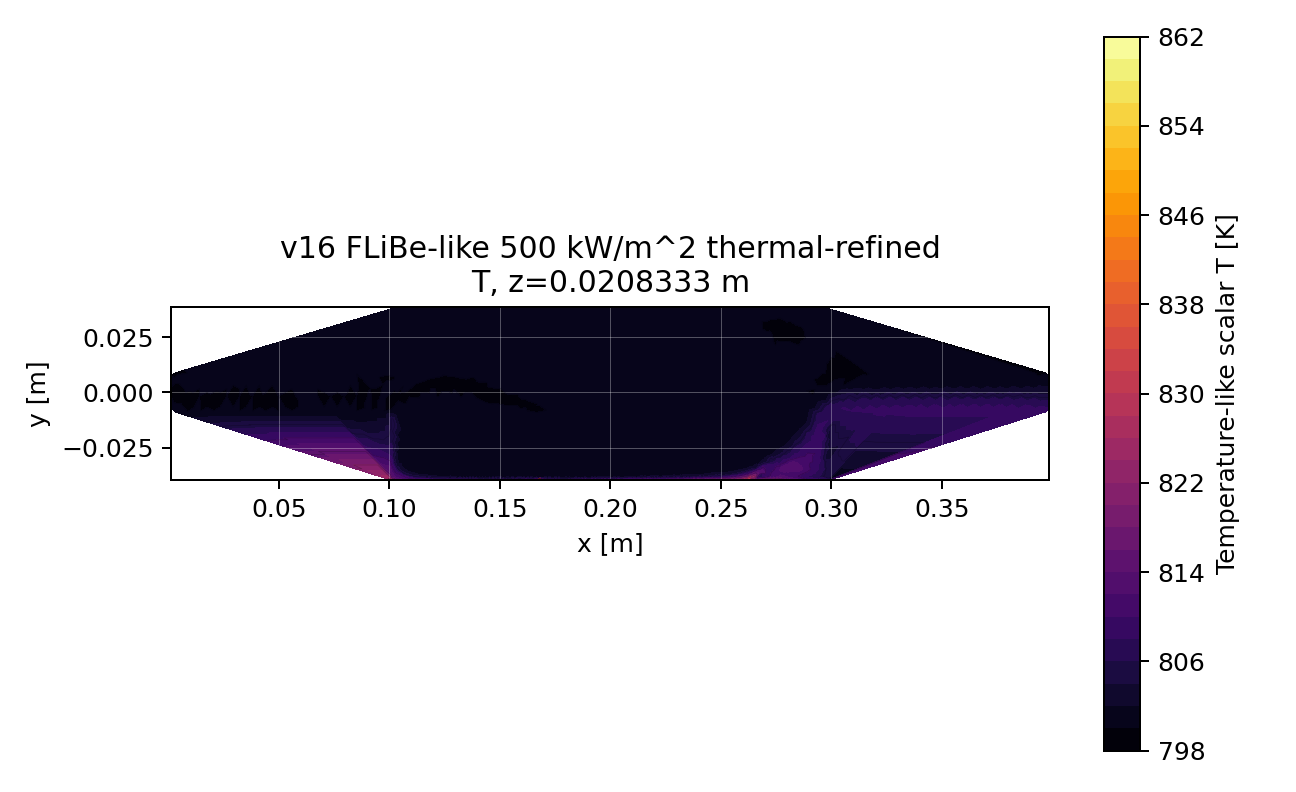

The data file committed next to this chart (first rows):
cell, x, y, z, T
12, 0.1453, -0.03797, 0.02083, 801.2
36, 0.1452, -0.0371, 0.02083, 801.1
60, 0.1854, -0.03323, 0.02083, 800.8
84, 0.2967, 0.003313, 0.02083, 800
108, 0.277, -0.03339, 0.02083, 811.7
132, 0.2282, -0.03825, 0.02083, 802.8
156, 0.1288, 0.03073, 0.02083, 800
180, 0.2086, -0.03529, 0.02083, 800.8
204, 0.1581, -0.03477, 0.02083, 801.2
228, 0.2663, -0.03261, 0.02083, 802.1
252, 0.1636, -0.03554, 0.02083, 801.1
276, 0.1503, 0.0004642, 0.02083, 800
300, 0.2425, -0.0395, 0.02083, 815.9
324, 0.2029, -0.03055, 0.02083, 800.4
348, 0.2779, -0.03754, 0.02083, 811.9
372, 0.1109, -0.02769, 0.02083, 801
396, 0.1509, 0.003345, 0.02083, 800
420, 0.2375, -0.01663, 0.02083, 800
444, 0.2288, -0.03787, 0.02083, 802.9
468, 0.1803, -0.01661, 0.02083, 800
492, 0.2138, -0.02986, 0.02083, 800.4
516, 0.1035, -0.038, 0.02083, 811.1
540, 0.2304, -0.01165, 0.02083, 800
564, 0.1036, -0.03728, 0.02083, 810.9
588, 0.2206, -0.03411, 0.02083, 800.7
612, 0.173, -0.0117, 0.02083, 800
636, 0.1642, -0.03626, 0.02083, 801.1
660, 0.1117, -0.03581, 0.02083, 801.5
684, 0.1593, -0.03755, 0.02083, 800.8
708, 0.2934, 0.002945, 0.02083, 800
732, 0.1672, -0.03831, 0.02083, 800.5
756, 0.2998, -0.00431, 0.02083, 805.3
780, 0.2855, -0.03542, 0.02083, 812.2
804, 0.2575, -0.03781, 0.02083, 810.2
828, 0.2731, -0.0391, 0.02083, 814.2
852, 0.3934, -3.43071e-05, 0.02083, 803.6
876, 0.1621, 0.01582, 0.02083, 800
900, 0.006572, 8.21203e-05, 0.02083, 800
924, 0.2277, -0.01297, 0.02083, 800
948, 0.2881, 0.005428, 0.02083, 800
972, 0.2967, -0.03756, 0.02083, 805.2
996, 0.1702, -0.01279, 0.02083, 800
1020, 0.2673, -0.03179, 0.02083, 801.4
1044, 0.1784, -0.03946, 0.02083, 807.1
1068, 0.2112, -0.03258, 0.02083, 800.6
1092, 0.2863, -0.03474, 0.02083, 812.5
1116, 0.2892, -0.03535, 0.02083, 810.4
1140, 0.1306, 0.03347, 0.02083, 800
1164, 0.1533, -0.03725, 0.02083, 801
1188, 0.2997, -0.007257, 0.02083, 807.9
1212, 0.1006, -0.007461, 0.02083, 799.7
1236, 0.2077, -0.03552, 0.02083, 800.8
1260, 0.2924, 0.02696, 0.02083, 800
1284, 0.1829, -0.03488, 0.02083, 800.9
1308, 0.2903, 0.02909, 0.02083, 800
1332, 0.2242, 0.03118, 0.02083, 800
1356, 0.1078, -0.03589, 0.02083, 802.7
1380, 0.1535, -0.03634, 0.02083, 801.2
1404, 0.2643, -0.03113, 0.02083, 801
1428, 0.1186, -0.03948, 0.02083, 809
... 2,996 more rows
